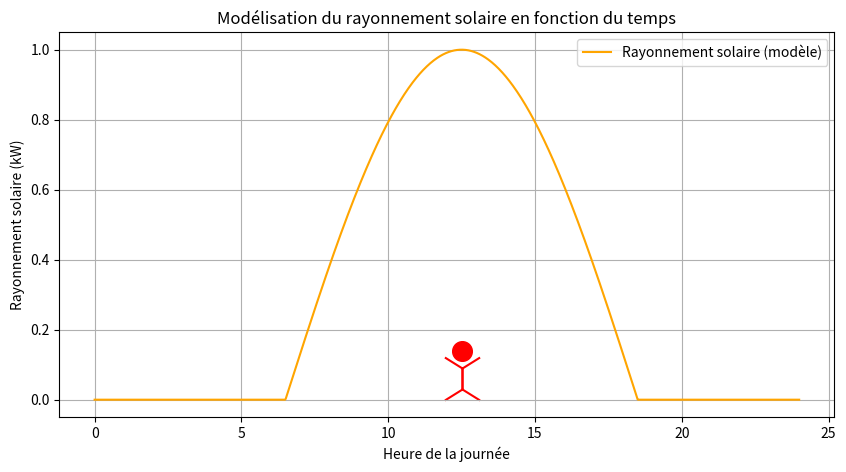

Write Python code to recreate this figure.
#pi
import numpy as np
import matplotlib.pyplot as plt

# Paramètres du modèle
sigma = 3  # Largeur de la courbe (plus sigma est grand, plus la courbe est étalée)
A = 2  # Amplitude
t0 = 269  # Décalage de phase pour que le pic soit en juin
B = 6  # Moyenne du rayonnement solaire
t_s = 6.5       # Heure du lever du soleil
t_c = 18.5      # Heure du coucher du soleil
j = 310

# Créer un tableau d'heures de la journée (de 0 à 24 heures)
heures = np.linspace(0, 24, 1000)
jours = np.arange(1, 365)

# Calculer le rayonnement solaire pour chaque jour
max_rayonnement = (A * np.sin(2*np.pi/365 * (jours - t0)) + B)/8


# Fonction de rayonnement solaire
def solar_irradiance(t, t_s, t_c):
    if t_s <= t <= t_c:
        return np.sin(np.pi * (t - t_s) / (t_c - t_s))
    else:
        return 0

# Génération des données
I_values = [solar_irradiance(t, t_s, t_c) for t in heures]

if __name__ == "__main__":
    print(max(I_values))

    # Tracé du modèle
    plt.figure(figsize=(10, 5))
    plt.scatter(12.5, 0.14, marker='o', s=200, c='r')
    plt.scatter(12.5, 0.03, marker='2', s=1000, c='r')
    plt.scatter(12.5, 0.09, marker='1', s=1000, c='r')
    plt.plot(heures, I_values, label="Rayonnement solaire (modèle)", color="orange")
    plt.xlabel("Heure de la journée")
    plt.ylabel("Rayonnement solaire (kW)")
    plt.title("Modélisation du rayonnement solaire en fonction du temps")
    plt.legend()
    plt.grid()
    plt.show()